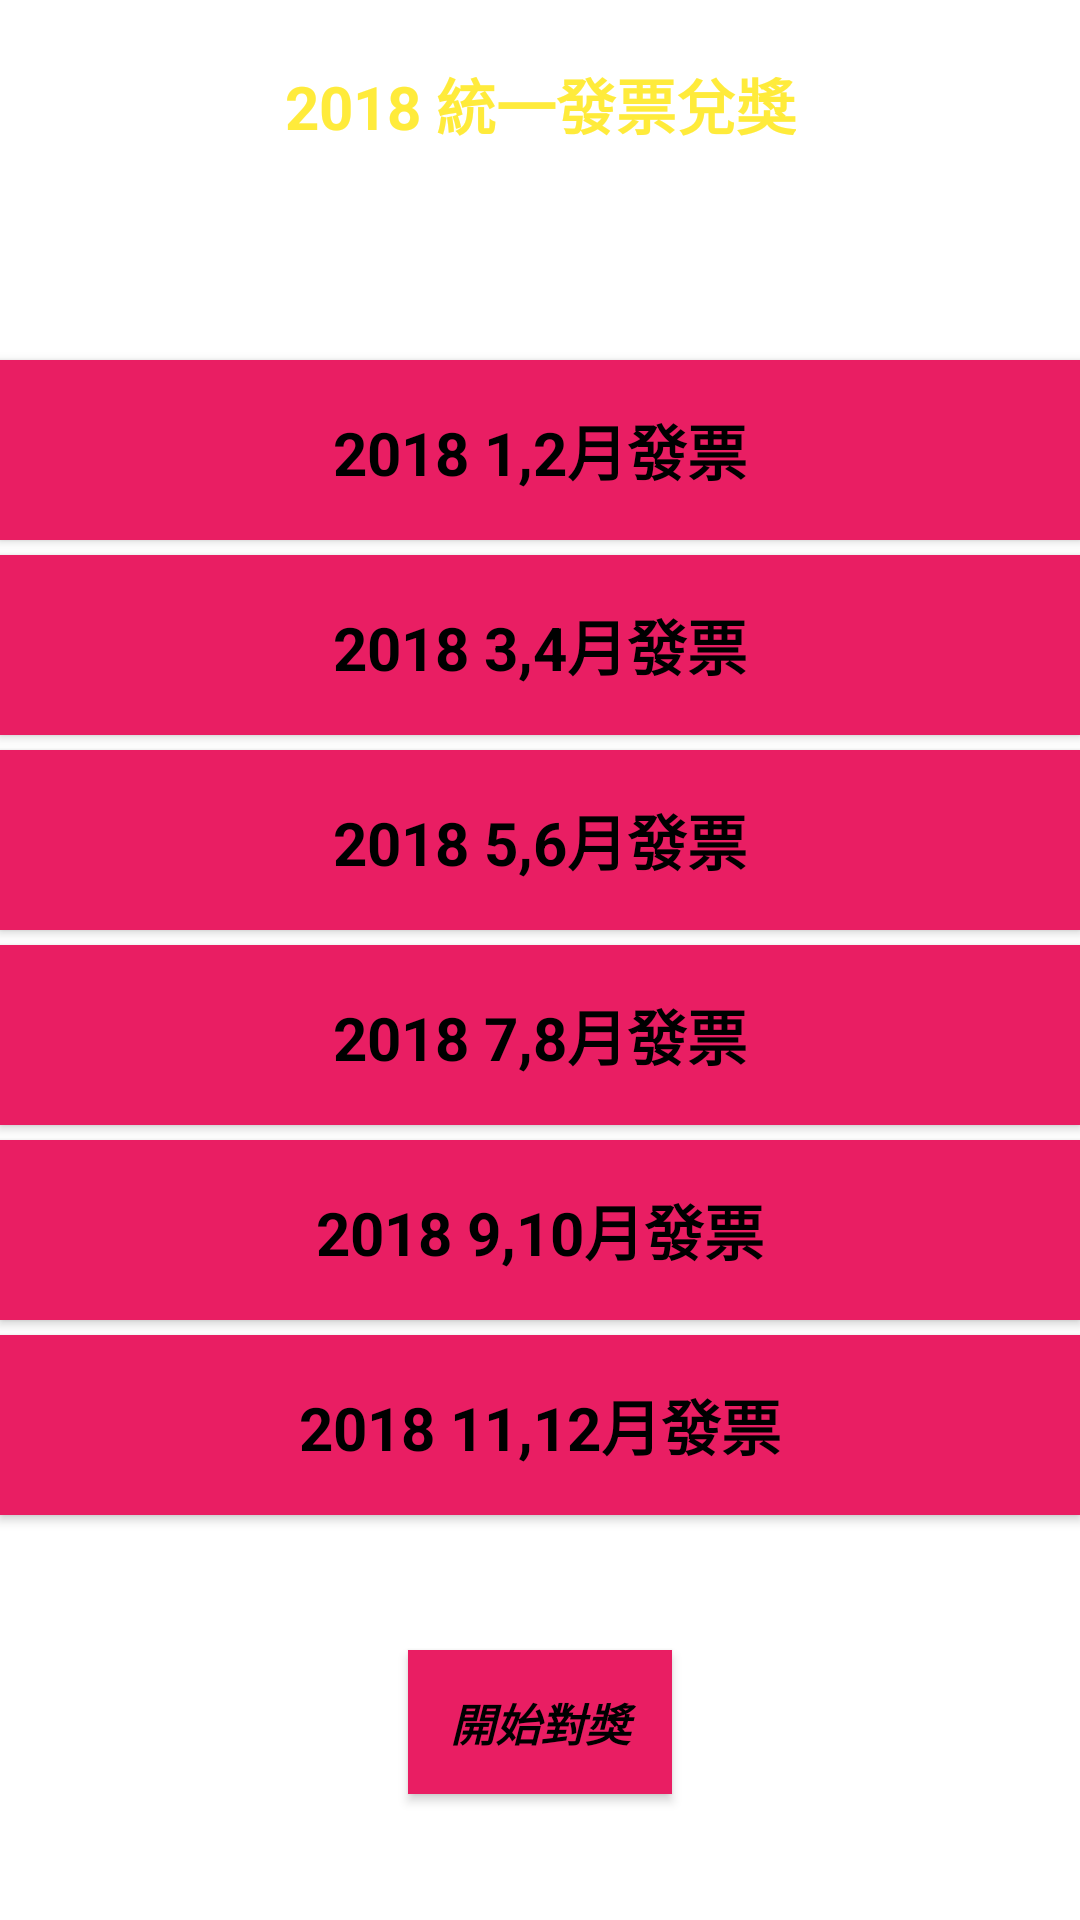

This screen was rendered from an Android layout file. Write that file and the resources it references.
<!-- AndroidManifest.xml: application theme Theme.ReceiptLottery_10AndroidStudio -->
<!-- res/layout/activity_main.xml -->
<?xml version="1.0" encoding="utf-8"?>
<androidx.constraintlayout.widget.ConstraintLayout xmlns:android="http://schemas.android.com/apk/res/android"
    xmlns:app="http://schemas.android.com/apk/res-auto"
    xmlns:tools="http://schemas.android.com/tools"
    android:layout_width="match_parent"
    android:layout_height="match_parent"
    tools:context=".MainActivity">

    <LinearLayout
        android:layout_width="match_parent"
        android:layout_height="match_parent"
        android:background="#FFFFFF"
        android:orientation="vertical"
        app:layout_constraintStart_toStartOf="parent"
        app:layout_constraintTop_toTopOf="parent" />

    <TextView
        android:id="@+id/title"
        android:layout_width="wrap_content"
        android:layout_height="wrap_content"
        android:layout_marginStart="175dp"
        android:layout_marginTop="20dp"
        android:layout_marginEnd="175dp"
        android:text="@string/title"
        android:textColor="#FFEB3B"
        android:textSize="20sp"
        android:textStyle="bold"
        app:layout_constraintEnd_toEndOf="parent"
        app:layout_constraintStart_toStartOf="parent"
        app:layout_constraintTop_toTopOf="parent" />

    <TextView
        android:id="@+id/click"
        android:layout_width="wrap_content"
        android:layout_height="wrap_content"
        android:layout_marginStart="175dp"
        android:layout_marginTop="80dp"
        android:layout_marginEnd="175dp"
        android:textAppearance="?android:textAppearanceLarge"
        app:layout_constraintEnd_toEndOf="parent"
        app:layout_constraintStart_toStartOf="parent"
        app:layout_constraintTop_toTopOf="parent" />

    <TextView
        android:id="@+id/num"
        android:layout_width="wrap_content"
        android:layout_height="wrap_content"
        android:layout_marginStart="10dp"
        android:layout_marginTop="25dp"
        android:textColor="#00FFFFFF"
        app:layout_constraintStart_toEndOf="@+id/title"
        app:layout_constraintTop_toTopOf="parent" />

    <Button
        android:id="@+id/btnAtoB"
        style="@android:style/Widget.Button"
        android:layout_width="wrap_content"
        android:layout_height="wrap_content"
        android:layout_marginStart="175dp"
        android:layout_marginTop="550dp"
        android:layout_marginEnd="175dp"
        android:background="#FFEB3B"
        android:onClick="click_AtoB"
        android:text="@string/_AtoB"
        android:textColor="#000000"
        android:textSize="15sp"
        android:textStyle="bold|italic"
        app:backgroundTint="#E91E63"
        app:layout_constraintEnd_toEndOf="parent"
        app:layout_constraintStart_toStartOf="parent"
        app:layout_constraintTop_toTopOf="parent" />

    <Button
        android:id="@+id/btn_1to2"
        style="@android:style/Widget.Button"
        android:layout_width="match_parent"
        android:layout_height="60sp"
        android:layout_marginTop="120dp"
        android:background="#FFEB3B"
        android:text="@string/_1to2"
        android:textColor="#000000"
        android:textSize="20sp"
        android:textStyle="bold"
        app:backgroundTint="#E91E63"
        app:layout_constraintStart_toStartOf="parent"
        app:layout_constraintTop_toTopOf="parent" />

    <Button
        android:id="@+id/btn_3to4"
        style="@android:style/Widget.Button"
        android:layout_width="match_parent"
        android:layout_height="60sp"
        android:layout_marginTop="5dp"
        android:background="#FFEB3B"
        android:text="@string/_3to4"
        android:textColor="#000000"
        android:textSize="20sp"
        android:textStyle="bold"
        app:backgroundTint="#E91E63"
        app:layout_constraintStart_toStartOf="parent"
        app:layout_constraintTop_toBottomOf="@+id/btn_1to2" />

    <Button
        android:id="@+id/btn_BtoC"
        style="@android:style/Widget.Button"
        android:layout_width="match_parent"
        android:layout_height="60sp"
        android:layout_marginTop="5dp"
        android:background="#FFEB3B"
        android:text="@string/_5to6"
        android:textColor="#000000"
        android:textSize="20sp"
        android:textStyle="bold"
        app:backgroundTint="#E91E63"
        app:layout_constraintStart_toStartOf="parent"
        app:layout_constraintTop_toBottomOf="@+id/btn_3to4" />

    <Button
        android:id="@+id/back"
        style="@android:style/Widget.Button"
        android:layout_width="match_parent"
        android:layout_height="60sp"
        android:layout_marginTop="5dp"
        android:background="#FFEB3B"
        android:text="@string/_7to8"
        android:textColor="#000000"
        android:textSize="20sp"
        android:textStyle="bold"
        app:backgroundTint="#E91E63"
        app:layout_constraintStart_toStartOf="parent"
        app:layout_constraintTop_toBottomOf="@+id/btn_BtoC" />

    <Button
        android:id="@+id/btn_CtoB"
        style="@android:style/Widget.Button"
        android:layout_width="match_parent"
        android:layout_height="60sp"
        android:layout_marginTop="5dp"
        android:background="#FFEB3B"
        android:text="@string/_9to10"
        android:textColor="#000000"
        android:textSize="20sp"
        android:textStyle="bold"
        app:backgroundTint="#E91E63"
        app:layout_constraintStart_toStartOf="parent"
        app:layout_constraintTop_toBottomOf="@+id/back" />

    <Button
        android:id="@+id/btn_CtoA"
        style="@android:style/Widget.Button"
        android:layout_width="match_parent"
        android:layout_height="60sp"
        android:layout_marginTop="5dp"
        android:background="#FFEB3B"
        android:text="@string/_11to12"
        android:textColor="#000000"
        android:textSize="20sp"
        android:textStyle="bold"
        app:backgroundTint="#E91E63"
        app:layout_constraintStart_toStartOf="parent"
        app:layout_constraintTop_toBottomOf="@+id/btn_CtoB" />

</androidx.constraintlayout.widget.ConstraintLayout>
<!-- resources referenced by this layout -->
<resources>
  <string name="_11to12">2018 11,12月發票</string>
  <string name="_1to2">2018 1,2月發票</string>
  <string name="_3to4">2018 3,4月發票</string>
  <string name="_5to6">2018 5,6月發票</string>
  <string name="_7to8">2018 7,8月發票</string>
  <string name="_9to10">2018 9,10月發票</string>
  <string name="_AtoB">開始對獎</string>
  <string name="title">2018 統一發票兌獎</string>
  <style name="Theme.ReceiptLottery_10AndroidStudio" parent="Theme.MaterialComponents.DayNight.DarkActionBar">
          
          <item name="colorPrimary">@color/purple_500</item>
          <item name="colorPrimaryVariant">@color/purple_700</item>
          <item name="colorOnPrimary">@color/white</item>
          
          <item name="colorSecondary">@color/teal_200</item>
          <item name="colorSecondaryVariant">@color/teal_700</item>
          <item name="colorOnSecondary">@color/black</item>
          
          <item name="android:statusBarColor" tools:targetApi="l">?attr/colorPrimaryVariant</item>
          
      </style>
  <!-- not gathered from this repository: default colours our renderer supplied (Android Studio template values) -->
  <color name="purple_500">#FF6200EE</color>
  <color name="purple_700">#FF3700B3</color>
  <color name="teal_200">#FF03DAC5</color>
  <color name="teal_700">#FF018786</color>
  <color name="black">#FF000000</color>
  <color name="white">#FFFFFFFF</color>
</resources>
